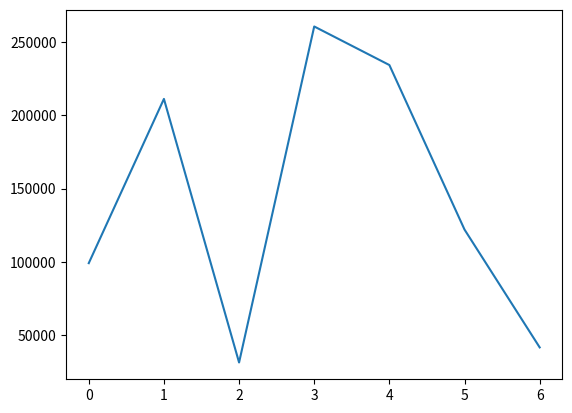

This chart was generated by the following Python code:
import numpy as np
import numpy.random as rand
import matplotlib.pyplot as plt
numbers=rand.randint(1,4,100)
numbers2=rand.randint(1,4,100)
numbers3=rand.randint(1,4,100)
points=[]
points_counted={}
for num1 in numbers:
    for num2 in numbers2:
        for num3 in numbers3:
            num=int(num1+num2+num3)

            try:  
                if points_counted[str(num)] :
                    points_counted[str(num)]+=1
            except:
                points_counted[str(num)]=1

plt.plot(list(points_counted.values()))

plt.show()
